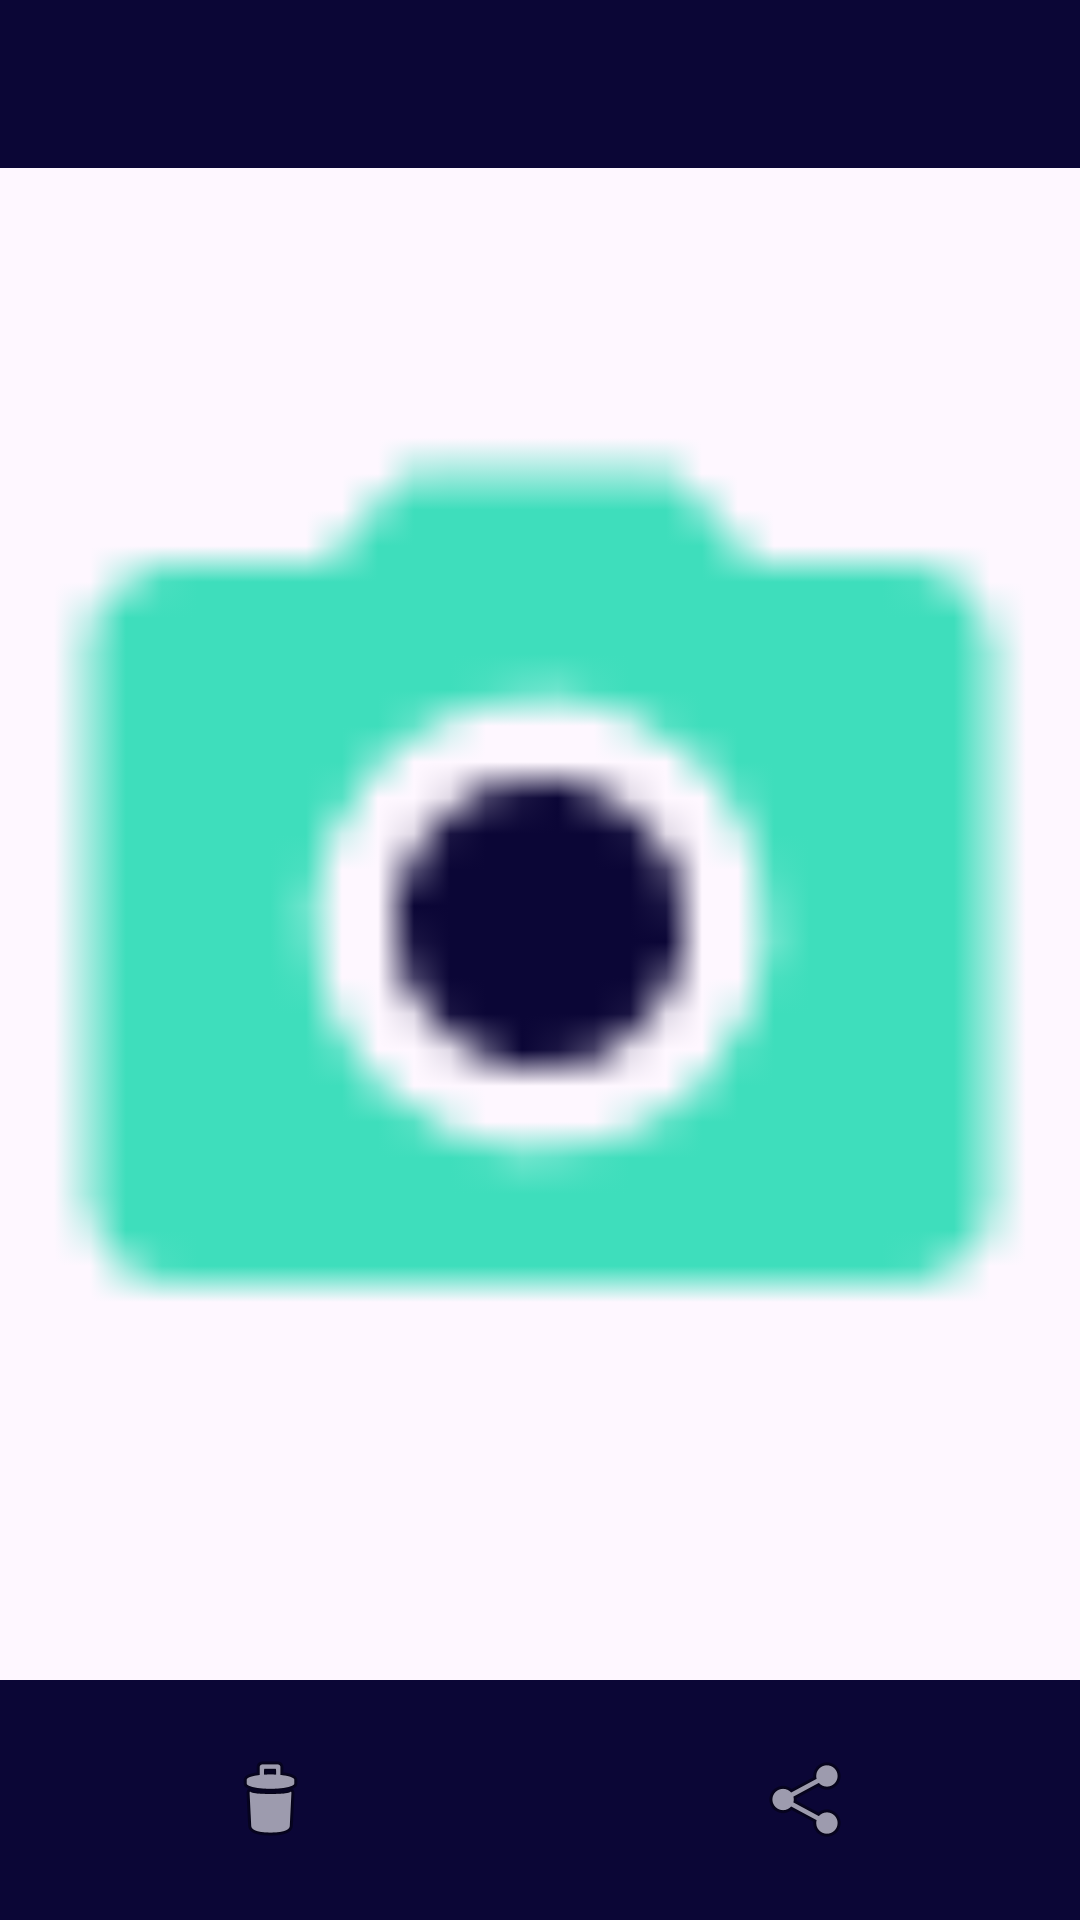

Layout XML and referenced resources for this Android screen:
<!-- AndroidManifest.xml: application theme Theme.PhotoFilter -->
<!-- res/layout/photo.xml -->
<?xml version="1.0" encoding="utf-8"?>
<androidx.constraintlayout.widget.ConstraintLayout
    xmlns:app="http://schemas.android.com/apk/res-auto"
    xmlns:android="http://schemas.android.com/apk/res/android"
    xmlns:tools="http://schemas.android.com/tools"
    android:layout_width="match_parent"
    android:layout_height="match_parent"
    tools:context=".Presentation.Photo.Photo">

    <Toolbar
        android:id="@+id/toolbar"
        android:background="@color/tertiary"
        android:navigationIcon="@drawable/baseline_arrow_back_24"
        android:layout_width="match_parent"
        android:layout_height="wrap_content"
        app:layout_constraintEnd_toEndOf="parent"
        app:layout_constraintStart_toStartOf="parent"
        app:layout_constraintTop_toTopOf="parent" />

    <ImageView
        android:id="@+id/image"
        android:layout_width="0dp"
        android:layout_height="0dp"
        app:layout_constraintBottom_toTopOf="@+id/bottomNavigationView"
        app:layout_constraintEnd_toEndOf="parent"
        app:layout_constraintStart_toStartOf="parent"
        app:layout_constraintTop_toBottomOf="@+id/toolbar"
        app:srcCompat="@drawable/logo" />

    <com.google.android.material.bottomnavigation.BottomNavigationView
        android:id="@+id/bottomNavigationView"
        android:background="@color/tertiary"
        android:orientation="horizontal"
        android:layout_width="match_parent"
        android:layout_height="0dp"
        app:layout_constraintBottom_toBottomOf="parent"
        app:layout_constraintEnd_toEndOf="parent"
        app:layout_constraintStart_toStartOf="parent" >

        <LinearLayout
            android:layout_width="match_parent"
            android:layout_height="match_parent"
            android:background="@color/tertiary"
            android:orientation="horizontal">

            <ImageButton
                android:id="@+id/delete"
                android:background="@color/tertiary"
                android:layout_gravity="center"
                android:layout_weight="1"
                android:layout_width="0dp"
                android:layout_height="wrap_content"
                app:srcCompat="@android:drawable/ic_menu_delete" />

            <ImageButton
                android:id="@+id/share"
                android:background="@color/tertiary"
                android:layout_gravity="center"
                android:layout_weight="1"
                android:layout_width="0dp"
                android:layout_height="wrap_content"
                app:srcCompat="@android:drawable/ic_menu_share" />


        </LinearLayout>

    </com.google.android.material.bottomnavigation.BottomNavigationView>

</androidx.constraintlayout.widget.ConstraintLayout>
<!-- resources referenced by this layout -->
<resources>
  <color name="tertiary">#0B0636</color>
  <!-- drawable logo: png bitmap (drawable, 620 bytes) -->
  <style name="Theme.PhotoFilter" parent="Base.Theme.PhotoFilter" />
  <style name="Base.Theme.PhotoFilter" parent="Theme.Material3.DayNight.NoActionBar">
  
      </style>
</resources>
